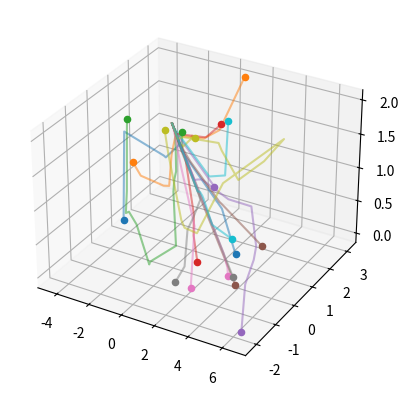

This figure's Python source:
import numpy as np
import matplotlib.pyplot as plt
from pathlib import Path

#### ASSUMPTIONS (TO EASE LATER)
# Isotropic atmoshperic layer (tau, albedo)
# Perfectly black surface layer (can be changed to brdf)
# Sun position constant (could be taken from some database)
#### OTHER TODOS
# Add consistent colors for plotting

#### DIRECTORIES
img_dir = Path.cwd() / "img"
img_dir.mkdir(exist_ok=True)

#### SIMULATION PARAMETERS
N = 1000
TRACK_N = 20 # Number of photons which paths will be tracked 

#### ATMOSPHERIC PARAMETERS
TAU = 2
OMEGA = 0.99 # single scattering albedo

#### SUNLIGHT ORIENTATION
THETA_SUN = np.pi / 3 # 60 degrees
PHI_SUN = 0 # for simplicity

#### GROUND PARAMETERS
SURFACE_ALBEDO = 0

#### STARTING POSITION
z = 0 # highest point of the atmosphere
x = 0
y = 0

#### PHASE FUNCTION - HENYEY-GREENSTEIN function
G = 0.7

def henyey_greenstein(theta):
    return 0.5 * (1 - G**2 ) / (1 + G**2 - 2*G * np.cos(theta))**(3/2)
def distribuant(theta):
    return (1 - G**2) / (2 * G) * (1 / (1 + G) - 1/np.sqrt(1 + G**2 - 2*G*np.cos(theta)))

if not np.isclose(G, 0):
    def cos_theta(r):
        return 1 / (2*G) * (1 + G**2 - ((1 - G**2) / (2*G*r - G + 1))**2)
else:
    def cos_theta(r):
        return 2 * r - 1

def orientation(theta, phi):
    return np.array((np.sin(theta) * np.cos(phi), np.sin(theta) * np.sin(phi), np.cos(theta)))

def rotate(ori, cos_t, sin_t, cos_p, sin_p):
    result = np.zeros_like(ori)
    big_z = np.abs(ori[2]) > 0.999
    small_z = ~big_z # inverted mask

    sqrt_z = np.sqrt(1 - ori[2, small_z]**2)

    result[:, small_z] = np.array((
        sin_t[small_z] / sqrt_z * (ori[0, small_z] * ori[2, small_z] * cos_p[small_z] - ori[1, small_z] * sin_p[small_z]) + ori[0, small_z] * cos_t[small_z],
        sin_t[small_z] / sqrt_z * (ori[1, small_z] * ori[2, small_z] * cos_p[small_z] + ori[0, small_z] * sin_p[small_z]) + ori[1, small_z] * cos_t[small_z],
        - sin_t[small_z] * cos_p[small_z] * sqrt_z + ori[2, small_z] * cos_t[small_z]
    ))
    result[:, big_z] = np.array((
        sin_t[big_z] * cos_p[big_z], sin_t[big_z] * sin_p[big_z], np.sign(ori[2, big_z]) * cos_t[big_z]
    ))
    
    return result

class MCRadiation:
    def __init__(self):
        self.n_photons = N
        self.n_track = TRACK_N
        
        self.optical_depth = TAU
        self.ss_albedo = OMEGA
        self.sun_theta = THETA_SUN
        self.sun_phi = PHI_SUN

        self.starting_pos = np.array((0, 0, 0))

        self.g = G

        self.results = None

    def _init_arrays(self):
        thetas = np.random.normal(self.sun_theta, 1/60, size=(self.n_photons))
        phis = np.random.normal(self.sun_phi, 1/60, size=(self.n_photons))
        ori = orientation(thetas, phis)

        pos = np.zeros(shape=(3, self.n_photons), dtype=np.float64)
        ids = np.arange(0, self.n_photons)
        scatter_counts = np.zeros(self.n_photons)

        history = {i: [] for i in range(self.n_track)}
        last_positions = np.zeros((self.n_photons, 3))

        return pos, ori, ids, scatter_counts, history, last_positions

    def run(self):
        pos, ori, ids, scatter_counts, history, last_positions = self._init_arrays()
        
        n_track = self.n_track

        n_left_atmosphere = 0
        n_hit_ground = 0
        n_absorbed_atmoshpere = 0

        while ids.size:
            n_photons = ids.size
            transmission = np.random.uniform(0, 1, n_photons)

            for i, positon in zip(ids[ids < n_track], pos[:, ids < n_track].T):
                history[i].append(positon.copy())

            dist = -np.log(transmission)

            pos += ori * dist

            left = (pos[2] < 0)
            hit = (pos[2] > TAU)

            last_pos_left = pos[:, left] + (0 - pos[2, left]) / ori[2, left] * ori[:, left]
            last_pos_hit = pos[:, hit] + (TAU - pos[2, hit]) / ori[2, hit] * ori[:, hit]
            last_positions[ids[left]] = last_pos_left.T
            last_positions[ids[hit]] = last_pos_hit.T

            n_left_atmosphere += np.count_nonzero(left)
            n_hit_ground += np.count_nonzero(hit)

            pos[2, left] = np.inf
            pos[2, hit] = np.inf
            
            w = np.random.uniform(0, 1, n_photons)

            scattered = (w < OMEGA) & (pos[2] < np.inf)
            absorbed = (w >= OMEGA) & (pos[2] < np.inf)

            last_positions[ids[absorbed]] = pos[:, absorbed].T
            pos[2, absorbed] = np.inf

            n_absorbed_atmoshpere += np.count_nonzero(absorbed)
            n_scattered = np.count_nonzero(scattered)
        
            #### HEYNEY GREENSTEIN phase function
            cos_theta_prim = cos_theta(np.random.uniform(0, 1, n_scattered))
            phi_prim = np.random.uniform(0, 1, n_scattered) * 2 * np.pi
            cos_p = np.cos(phi_prim)
            sin_p = np.sin(phi_prim)
            cos_t = cos_theta_prim
            sin_t = np.sqrt(1 - cos_theta_prim**2)

            ori[:, scattered] = rotate(ori[:, scattered], cos_t, sin_t, cos_p, sin_p)
            
            scatter_counts[ids[scattered]] += 1
            
            #### SHRINKING THE ARRAY TO ONLY ALIVE PHOTONS
            msk = pos[2] != np.inf
            pos = pos[:, msk]
            ori = ori[:, msk]
            ids = ids[msk]

        for i, positon in enumerate(last_positions[:self.n_track]):
            history[i].append(positon.copy())


        self.results = {
            "photons left atmosphere": n_left_atmosphere,
            "photons absorbed by surface": n_hit_ground,
            "photons absorbed by atmosphere": n_absorbed_atmoshpere,
            "sample paths": history
        }

    def plot_paths(self, name:str='multi.png'):
        fig = plt.figure()
        ax = fig.add_subplot(projection='3d')

        if self.results is not None:
            history = self.results['sample paths']
        else:
            raise KeyError("No photon paths found. Use '.run()' first")

        for i, h in history.items():   
            X, Y, Z = np.array(h).T #last_positions[i, :, np.newaxis]))
            ax.plot(X, Y, TAU - Z, label=f'{i}', alpha=0.5)
            ax.scatter(X[-1], Y[-1], TAU - Z[-1])

        fig.savefig(img_dir / name)

    def print_results(self):
        if self.results is not None:
            results = self.results
        else:
            raise KeyError("No results found. Use '.run()' first")

        for k, v in results.items():
            print(f"{k}: {v}") if k != "sample paths" else ...


if __name__ == '__main__':
    sim = MCRadiation()
    sim.run()
    sim.plot_paths()
    sim.print_results()
